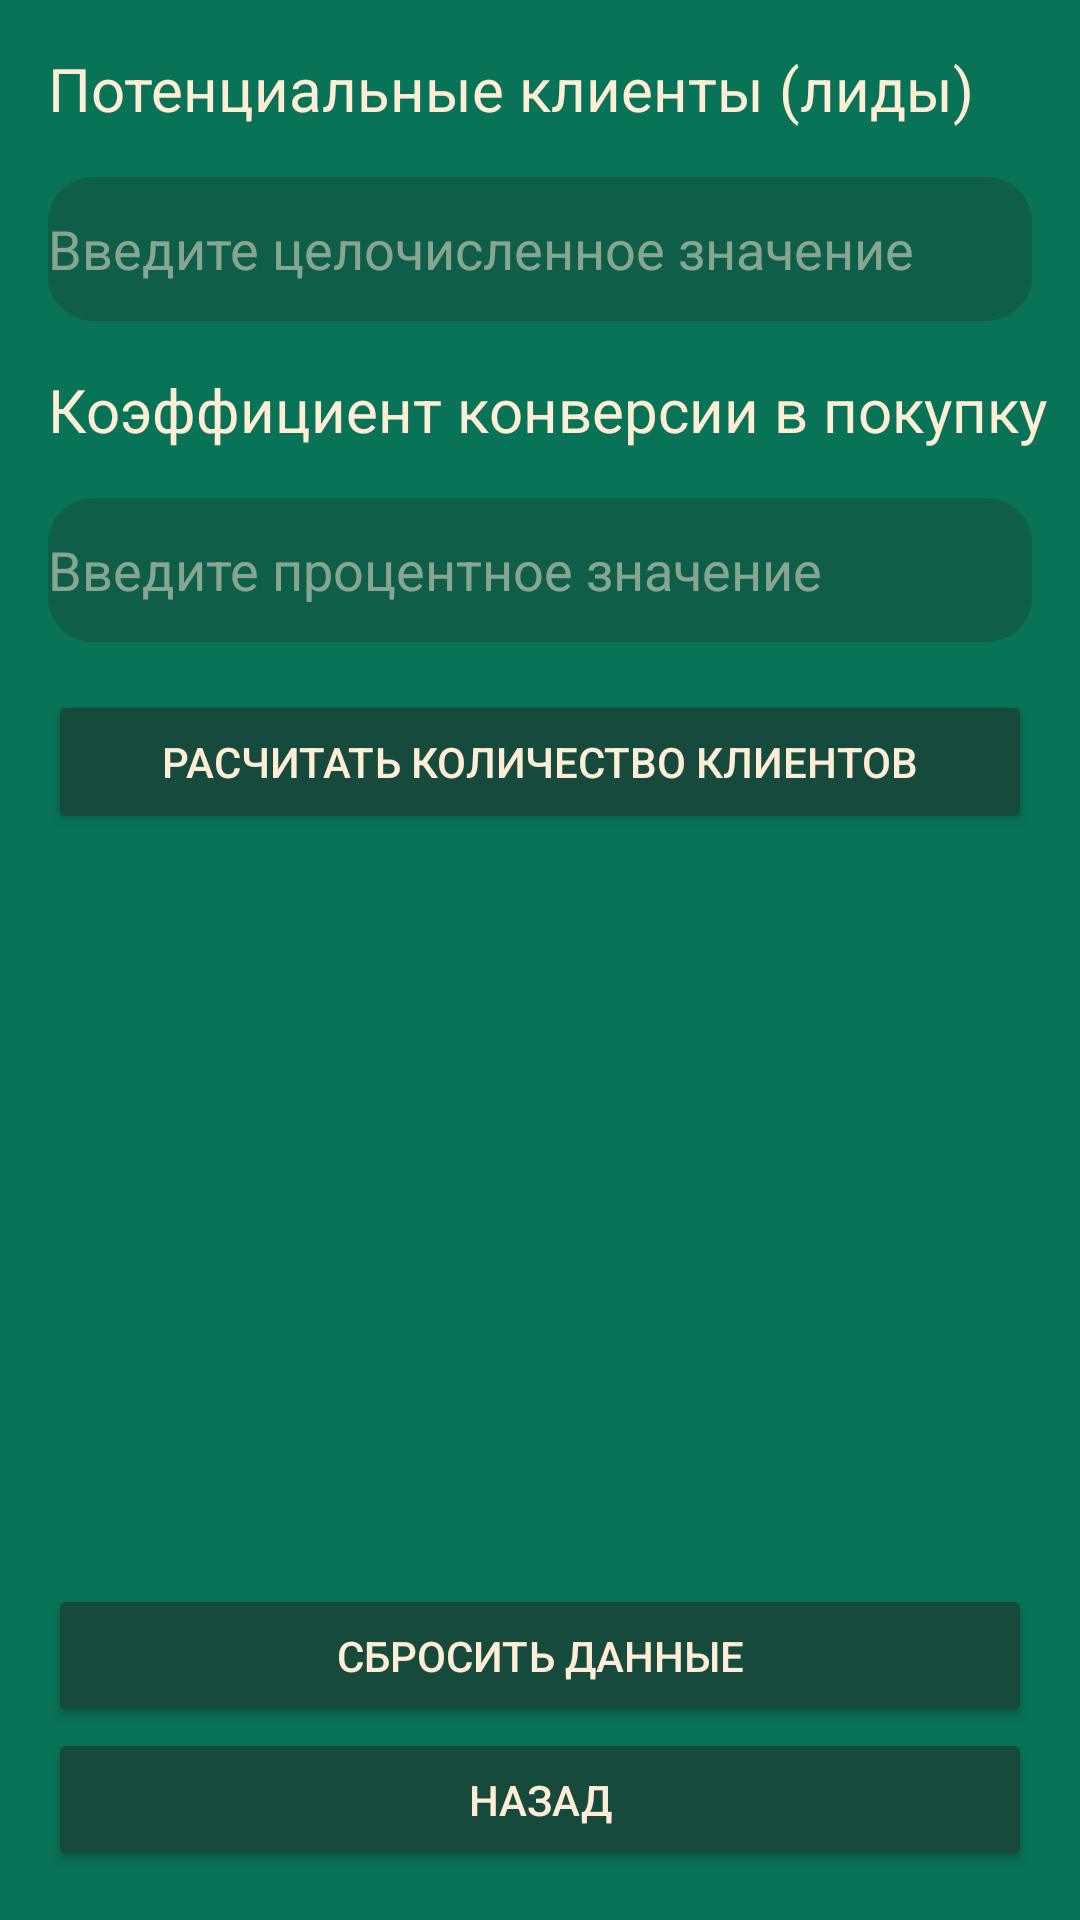

Reconstruct the res/layout file that produces this screen, plus the resources it refers to.
<!-- AndroidManifest.xml: application theme Theme.Khabuzova -->
<!-- res/layout/activity_clients.xml -->
<?xml version="1.0" encoding="utf-8"?>
<androidx.constraintlayout.widget.ConstraintLayout xmlns:android="http://schemas.android.com/apk/res/android"
    xmlns:app="http://schemas.android.com/apk/res-auto"
    xmlns:tools="http://schemas.android.com/tools"
    android:layout_width="match_parent"
    android:layout_height="match_parent"
    android:background="#087357"
    tools:context=".Clients">

    <TextView
        android:id="@+id/leads"
        android:layout_width="wrap_content"
        android:layout_height="wrap_content"
        android:layout_marginStart="16dp"
        android:layout_marginTop="16dp"
        android:text="@string/leads"
        android:textColor="#FEEED5"
        android:textSize="20sp"
        app:layout_constraintStart_toStartOf="parent"
        app:layout_constraintTop_toTopOf="parent" />

    <EditText
        android:id="@+id/editTextLeads"
        android:layout_width="match_parent"
        android:layout_height="wrap_content"
        android:layout_marginStart="16dp"
        android:layout_marginTop="16dp"
        android:layout_marginEnd="16dp"
        android:autofillHints=""
        android:background="@drawable/rounded_edittext"
        android:ems="10"
        android:hint="@string/vcz"
        android:inputType="numberDecimal"
        android:minHeight="48dp"
        android:textColor="#FEEED5"
        android:textColorHint="#80FEEED5"
        android:textSize="18sp"
        app:layout_constraintEnd_toEndOf="parent"
        app:layout_constraintStart_toStartOf="parent"
        app:layout_constraintTop_toBottomOf="@+id/leads" />

    <TextView
        android:id="@+id/ratio"
        android:layout_width="wrap_content"
        android:layout_height="wrap_content"
        android:layout_marginStart="16dp"
        android:layout_marginTop="16dp"
        android:text="@string/ratio"
        android:textColor="#FEEED5"
        android:textSize="20sp"
        app:layout_constraintStart_toStartOf="parent"
        app:layout_constraintTop_toBottomOf="@+id/editTextLeads" />

    <EditText
        android:id="@+id/editTextRatio"
        android:layout_width="match_parent"
        android:layout_height="wrap_content"
        android:layout_marginStart="16dp"
        android:layout_marginTop="16dp"
        android:layout_marginEnd="16dp"
        android:autofillHints=""
        android:background="@drawable/rounded_edittext"
        android:ems="10"
        android:hint="@string/vpz"
        android:inputType="numberDecimal"
        android:minHeight="48dp"
        android:textColor="#FEEED5"
        android:textColorHint="#80FEEED5"
        android:textSize="18sp"
        app:layout_constraintEnd_toEndOf="parent"
        app:layout_constraintStart_toStartOf="parent"
        app:layout_constraintTop_toBottomOf="@+id/ratio" />

    <Button
        android:id="@+id/raschetclients3"
        android:layout_width="match_parent"
        android:layout_height="wrap_content"
        android:layout_marginStart="16dp"
        android:layout_marginTop="16dp"
        android:layout_marginEnd="16dp"
        android:backgroundTint="#164A3D"
        android:text="@string/raschetclients"
        android:textColor="#FEEED5"
        app:cornerRadius="15dp"
        app:layout_constraintEnd_toEndOf="parent"
        app:layout_constraintStart_toStartOf="parent"
        app:layout_constraintTop_toBottomOf="@+id/editTextRatio" />

    <TextView
        android:id="@+id/result3"
        android:layout_width="wrap_content"
        android:layout_height="wrap_content"
        android:layout_marginStart="16dp"
        android:layout_marginTop="16dp"
        android:textColor="#FEEED5"
        android:textSize="20sp"
        app:layout_constraintStart_toStartOf="parent"
        app:layout_constraintTop_toBottomOf="@+id/raschetclients3" />

    <Button
        android:id="@+id/delete3"
        android:layout_width="match_parent"
        android:layout_height="wrap_content"
        android:layout_marginStart="16dp"
        android:layout_marginEnd="16dp"
        android:backgroundTint="#164A3D"
        android:text="@string/delete"
        android:textColor="#FEEED5"
        app:cornerRadius="15dp"
        app:layout_constraintBottom_toTopOf="@+id/back3"
        app:layout_constraintEnd_toEndOf="parent"
        app:layout_constraintStart_toStartOf="parent" />

    <Button
        android:id="@+id/back3"
        android:layout_width="0dp"
        android:layout_height="wrap_content"
        android:layout_marginStart="16dp"
        android:layout_marginEnd="16dp"
        android:layout_marginBottom="16dp"
        android:backgroundTint="#164A3D"
        android:text="@string/back"
        android:textColor="#FEEED5"
        app:cornerRadius="15dp"
        app:layout_constraintBottom_toBottomOf="parent"
        app:layout_constraintEnd_toEndOf="parent"
        app:layout_constraintStart_toStartOf="parent" />

</androidx.constraintlayout.widget.ConstraintLayout>
<!-- resources referenced by this layout -->
<resources>
  <!-- drawable rounded_edittext (drawable) -->
  <?xml version="1.0" encoding="utf-8"?>
  <selector xmlns:android="http://schemas.android.com/apk/res/android">
      <item android:state_pressed="false" android:state_focused="false">
          <shape
              android:shape="rectangle" android:padding="10dp">
              <solid android:color="#80164A3D"/>
              <corners
                  android:bottomRightRadius="15dp"
                  android:bottomLeftRadius="15dp"
                  android:topLeftRadius="15dp"
                  android:topRightRadius="15dp"/>
          </shape>
      </item>
  </selector>
  <string name="back">Назад</string>
  <string name="delete">Сбросить данные</string>
  <string name="leads">Потенциальные клиенты (лиды)</string>
  <string name="raschetclients">Расчитать количество клиентов</string>
  <string name="ratio">Коэффициент конверсии в покупку</string>
  <string name="vcz">Введите целочисленное значение</string>
  <string name="vpz">Введите процентное значение</string>
  <style name="Theme.Khabuzova" parent="Theme.MaterialComponents.DayNight.NoActionBar">
          
          <item name="colorPrimary">@color/purple_500</item>
          <item name="colorPrimaryVariant">#087357</item>
          <item name="colorOnPrimary">@color/white</item>
          
          <item name="colorSecondary">@color/teal_200</item>
          <item name="colorSecondaryVariant">@color/teal_700</item>
          <item name="colorOnSecondary">@color/black</item>
          
          <item name="android:statusBarColor">?attr/colorPrimaryVariant</item>
          
      </style>
  <!-- not gathered from this repository: default colours our renderer supplied (Android Studio template values) -->
  <color name="purple_500">#FF6200EE</color>
  <color name="teal_200">#FF03DAC5</color>
  <color name="teal_700">#FF018786</color>
  <color name="black">#FF000000</color>
  <color name="white">#FFFFFFFF</color>
</resources>
